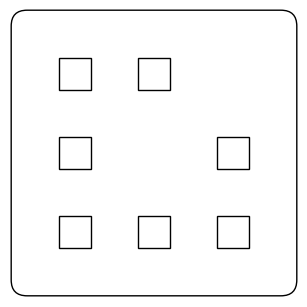

The matplotlib source for this figure: (Note: this script raises an exception after producing the figure.)
import os
from typing import List
import numpy as np
import matplotlib.pyplot as plt
import matplotlib.patches as patches
import matplotlib.path as mpath


class SvgGenerator:
    def __init__(self, output_folder_riddles, output_folder_pieces):
        self.output_folder_riddles = output_folder_riddles
        self.output_folder_pieces = output_folder_pieces

    def generate_and_save_riddle_svg(self, riddle_matrix, riddle_id):
        combined_cubes = self.combine_cubes_to_riddle(riddle_matrix, cube_size=1.0)
        # patch_list = self.generate_outline_patches(riddle_matrix,cube_size=1.0)
        self.export_shape(combined_cubes, [], os.path.join(self.output_folder_riddles, f"{riddle_id}_riddle.svg"), False)

    def generate_and_save_tile_svg(self, tile_list, tile_id):
        all_combined_shapes = []
        all_patch_list = []
        for tile in tile_list:
            combined_shapes = self.combine_shapes_to_tile(tile["position"], cube_size=1.0)
            patch_list = self.generate_outline_patches(tile["position"], cube_size=1.0)

            all_combined_shapes.extend(combined_shapes)
            all_patch_list.extend(patch_list)
        self.export_shape(
            all_combined_shapes, all_patch_list, os.path.join(self.output_folder_pieces, f"{tile_id}_tiles.svg"), True, True, os.path.join(self.output_folder_pieces, f"{tile_id}_backplate.svg")
        )

    def generate_outline_patches(self, matrix, cube_size):
        inner_shape_size = cube_size - 0.1
        patch_list = []
        for x in range(len(matrix)):
            for y in range(len(matrix[0])):
                if matrix[x][y] != 0:
                    self.draw_inner_octagons(matrix, cube_size, inner_shape_size, patch_list, x, y)
                    self.draw_outer_octagons(matrix, cube_size, inner_shape_size, patch_list, x, y)
        return patch_list

    def draw_inner_octagons(self, matrix, cube_size, inner_circle_size, patch_list: List, x, y):
        if x == 0 or matrix[x - 1][y] == 0:
            patch_list.extend(self.generate_octagon_patches((x * cube_size + cube_size / 2, y * cube_size + cube_size / 2), inner_circle_size, [3]))
        if y == 0 or matrix[x][y - 1] == 0:
            patch_list.extend(self.generate_octagon_patches((x * cube_size + cube_size / 2, y * cube_size + cube_size / 2), inner_circle_size, [5]))
        if x == len(matrix) - 1 or matrix[x + 1][y] == 0:
            patch_list.extend(self.generate_octagon_patches((x * cube_size + cube_size / 2, y * cube_size + cube_size / 2), inner_circle_size, [7]))
        if y == len(matrix[0]) - 1 or matrix[x][y + 1] == 0:
            patch_list.extend(self.generate_octagon_patches((x * cube_size + cube_size / 2, y * cube_size + cube_size / 2), inner_circle_size, [1]))
        if ((x == 0 or y == 0) or (x > 0 and y > 0 and matrix[x - 1][y - 1] == 0)) and not ((x > 0 and matrix[x - 1][y] != 0) and (y > 0 and matrix[x][y - 1] != 0)):
            patch_list.extend(self.generate_octagon_patches((x * cube_size + cube_size / 2, y * cube_size + cube_size / 2), inner_circle_size, [4]))
        if ((x == 0 or y == len(matrix[0]) - 1) or (x > 0 and y < len(matrix[0]) - 1 and matrix[x - 1][y + 1] == 0)) and not (
            (x > 0 and matrix[x - 1][y] != 0) and (y < len(matrix[0]) - 1 and matrix[x][y + 1] != 0)
        ):
            patch_list.extend(self.generate_octagon_patches((x * cube_size + cube_size / 2, y * cube_size + cube_size / 2), inner_circle_size, [2]))
        if ((x == len(matrix) - 1 or y == len(matrix[0]) - 1) or (x < len(matrix) - 1 and y < len(matrix[0]) - 1 and matrix[x + 1][y + 1] == 0)) and not (
            (x < len(matrix) - 1 and matrix[x + 1][y] != 0) and (y < len(matrix[0]) - 1 and matrix[x][y + 1] != 0)
        ):
            patch_list.extend(self.generate_octagon_patches((x * cube_size + cube_size / 2, y * cube_size + cube_size / 2), inner_circle_size, [0]))
        if ((x == len(matrix) - 1 or y == 0) or (x < len(matrix) - 1 and y > 0 and matrix[x + 1][y - 1] == 0)) and not (
            (x < len(matrix) - 1 and matrix[x + 1][y] != 0) and (y > 0 and matrix[x][y - 1] != 0)
        ):
            patch_list.extend(self.generate_octagon_patches((x * cube_size + cube_size / 2, y * cube_size + cube_size / 2), inner_circle_size, [6]))

    def draw_outer_octagons(self, matrix, cube_size, inner_circle_size, patch_list, x, y):
        if (x < len(matrix) - 1 and matrix[x + 1][y] != 0) and (y == len(matrix[0]) - 1 or (y < len(matrix[0]) - 1 and matrix[x + 1][y + 1] == 0 and matrix[x][y + 1] == 0)):
            patch_list.extend(
                self.generate_octagon_connection_patches(
                    inner_circle_size, (x * cube_size + cube_size / 2, y * cube_size + cube_size / 2), (x * cube_size + cube_size * 1.5, y * cube_size + cube_size / 2), 7, 3, False, True
                )
            )
        if (x < len(matrix) - 1 and matrix[x + 1][y] != 0) and (y == 0 or ((y > 0 and matrix[x + 1][y - 1] == 0) and matrix[x][y - 1] == 0)):
            patch_list.extend(
                self.generate_octagon_connection_patches(
                    inner_circle_size, (x * cube_size + cube_size / 2, y * cube_size + cube_size / 2), (x * cube_size + cube_size * 1.5, y * cube_size + cube_size / 2), 7, 3, True, False
                )
            )
        if (y < len(matrix[0]) - 1 and matrix[x][y + 1] != 0) and (x == len(matrix) - 1 or (x < len(matrix) - 1 and matrix[x + 1][y + 1] == 0 and matrix[x + 1][y] == 0)):
            patch_list.extend(
                self.generate_octagon_connection_patches(
                    inner_circle_size, (x * cube_size + cube_size / 2, y * cube_size + cube_size / 2), (x * cube_size + cube_size / 2, y * cube_size + cube_size * 1.5), 1, 5, True, False
                )
            )
        if (y < len(matrix[0]) - 1 and matrix[x][y + 1] != 0) and (x == 0 or (x > 0 and matrix[x - 1][y + 1] == 0 and matrix[x - 1][y] == 0)):
            patch_list.extend(
                self.generate_octagon_connection_patches(
                    inner_circle_size, (x * cube_size + cube_size / 2, y * cube_size + cube_size / 2), (x * cube_size + cube_size / 2, y * cube_size + cube_size * 1.5), 1, 5, False, True
                )
            )

        if (x < len(matrix) - 1 and matrix[x + 1][y] == 0) and (y < len(matrix[0]) - 1 and matrix[x + 1][y + 1] != 0):
            patch_list.extend(
                self.generate_octagon_connection_patches(
                    inner_circle_size, (x * cube_size + cube_size / 2, y * cube_size + cube_size / 2), (x * cube_size + cube_size * 1.5, y * cube_size + cube_size * 1.5), 7, 5, False, True
                )
            )
        if (x < len(matrix) - 1 and matrix[x + 1][y] == 0) and (y > 0 and matrix[x + 1][y - 1] != 0):
            patch_list.extend(
                self.generate_octagon_connection_patches(
                    inner_circle_size, (x * cube_size + cube_size / 2, y * cube_size + cube_size / 2), (x * cube_size + cube_size * 1.5, (y - 1) * cube_size + cube_size / 2), 7, 1, True, False
                )
            )
        if (x > 0 and matrix[x - 1][y] == 0) and (x > 0 and y > 0 and matrix[x - 1][y - 1] != 0):
            patch_list.extend(
                self.generate_octagon_connection_patches(
                    inner_circle_size, (x * cube_size + cube_size / 2, y * cube_size + cube_size / 2), ((x - 1) * cube_size + cube_size / 2, (y - 1) * cube_size + cube_size / 2), 3, 1, False, True
                )
            )
        if (x > 0 and matrix[x - 1][y] == 0) and (x > 0 and y < len(matrix[0]) - 1 and matrix[x - 1][y + 1] != 0):
            patch_list.extend(
                self.generate_octagon_connection_patches(
                    inner_circle_size, (x * cube_size + cube_size / 2, y * cube_size + cube_size / 2), ((x - 1) * cube_size + cube_size / 2, (y + 1) * cube_size + cube_size / 2), 3, 5, True, False
                )
            )

    def combine_cubes_to_riddle(self, matrix, cube_size=1.0):
        shapes = []
        for x in range(len(matrix)):
            for y in range(len(matrix[0])):
                if matrix[x][y] == 0:
                    shape = self.generate_square(cube_size=cube_size)
                elif matrix[x][y] == 1:
                    shape = self.generate_square_with_hole(cube_size=cube_size, hole_type="square")
                elif matrix[x][y] == 2:
                    shape = self.generate_square_with_hole(cube_size=cube_size, hole_type="cross")
                elif matrix[x][y] == 3:
                    shape = self.generate_square_with_hole(cube_size=cube_size, hole_type="circle")
                shape["position"] = (cube_size * x, cube_size * y)
                shapes.append(shape)
        return shapes

    def export_shape(self, shapes, patch_list, filename, inner_square=False, back_plate=False, back_plate_name=None):
        output_size = 9.5
        fig, ax = plt.subplots(figsize=(output_size / 2.54, output_size / 2.54))
        ax.set_aspect("equal")
        ax.grid(True)
        ax.set_axis_off()
        # Calculate the dimensions of the large square
        max_x = max(shape["position"][0] + (shape.get("size", 0) or shape.get("width", 0) or shape.get("radius", 0) * 2 or shape.get("cube_size", 0)) for shape in shapes)
        max_y = max(shape["position"][1] + (shape.get("size", 0) or shape.get("height", 0) or shape.get("radius", 0) * 2 or shape.get("cube_size", 0)) for shape in shapes)
        box_offset = 0.05
        outer_box_offset = 0.3
        ax_lim_tolerance = 0.015
        # Add the large square that surrounds the whole matrix
        if inner_square:
            ax.add_patch(patches.Rectangle((0 - box_offset, 0 - box_offset), max_x + (2 * box_offset), max_y + (2 * box_offset), fill=False, edgecolor="black", linewidth=1))

        ax.add_patch(self.generate_smothe_rectangle(-outer_box_offset, -outer_box_offset, max_x + 2 * outer_box_offset, max_y + 2 * outer_box_offset, 0.2))

        for shape in shapes:
            if shape["type"] == "square":
                continue
                ax.add_patch(patches.Rectangle(shape["position"], shape["size"], shape["size"], fill=False))
            elif shape["type"] == "square_with_hole":
                # ax.add_patch(patches.Rectangle(shape['position'], shape['size'], shape['size'], fill=False))
                if shape["hole_type"] == "square":
                    hole_size = shape["size"] * 0.4
                    hole_position = (shape["position"][0] + shape["size"] * 0.3, shape["position"][1] + shape["size"] * 0.3)
                    ax.add_patch(patches.Rectangle(hole_position, hole_size, hole_size, fill=False))
                elif shape["hole_type"] == "cross":
                    cross_path = self.generate_cross_path(shape["position"], shape["size"] * 0.6)
                    ax.add_patch(patches.PathPatch(cross_path, fill=False))
                elif shape["hole_type"] == "circle":
                    hole_radius = shape["size"] * 0.25
                    hole_center = (shape["position"][0] + shape["size"] / 2, shape["position"][1] + shape["size"] / 2)
                    ax.add_patch(patches.Circle(hole_center, hole_radius, fill=False))
            elif shape["type"] == "circle":
                ax.add_patch(patches.Circle(shape["position"], shape["radius"], fill=False))
            elif shape["type"] == "rectangle":
                ax.add_patch(patches.Rectangle(shape["position"], shape["width"], shape["height"], angle=shape.get("angle", 0), fill=False))
            elif shape["type"] == "cross":
                cross_path = self.generate_cross_path(shape["position"], shape["cube_size"])
                ax.add_patch(patches.PathPatch(cross_path, fill=False))

        for patch in patch_list:
            ax.add_patch(patch)
        ax.set_xlim(0 - outer_box_offset - ax_lim_tolerance, max_x + outer_box_offset + ax_lim_tolerance)
        ax.set_ylim(0 - outer_box_offset - ax_lim_tolerance, max_y + outer_box_offset + ax_lim_tolerance)

        plt.savefig(filename, format="svg", bbox_inches="tight", pad_inches=0, dpi=96)
        plt.close()
        if back_plate:
            fig, ax = plt.subplots(figsize=(output_size / 2.54, output_size / 2.54))
            ax.set_aspect("equal")
            ax.grid(True)
            ax.set_axis_off()
            ax.add_patch(self.generate_smothe_rectangle(-outer_box_offset, -outer_box_offset, max_x + 2 * outer_box_offset, max_y + 2 * outer_box_offset, 0.2))
            ax.set_xlim(0 - outer_box_offset - ax_lim_tolerance, max_x + outer_box_offset + ax_lim_tolerance)
            ax.set_ylim(0 - outer_box_offset - ax_lim_tolerance, max_y + outer_box_offset + ax_lim_tolerance)

            plt.savefig(back_plate_name, format="svg", bbox_inches="tight", pad_inches=0, dpi=96)
            plt.close()

    def generate_square(self, cube_size=1.0):
        return {"type": "square", "size": cube_size}

    def generate_square_with_hole(self, cube_size=1.0, hole_type="square"):
        return {"type": "square_with_hole", "size": cube_size, "hole_type": hole_type}

    def combine_shapes_to_tile(self, tile_matrix, cube_size=1.0):
        shapes = []
        for x in range(len(tile_matrix)):
            for y in range(len(tile_matrix[0])):
                if tile_matrix[x][y] == 0:
                    shape = self.generate_square(cube_size=cube_size)
                elif tile_matrix[x][y] == 1:
                    shape = self.generate_square_with_hole(cube_size=cube_size, hole_type="square")
                elif tile_matrix[x][y] == 2:
                    shape = self.generate_square_with_hole(cube_size=cube_size, hole_type="cross")
                elif tile_matrix[x][y] == 3:
                    shape = self.generate_square_with_hole(cube_size=cube_size, hole_type="circle")
                shape["position"] = (cube_size * x, cube_size * y)
                shapes.append(shape)
        return shapes

    def generate_octagon_connection_patches(self, new_radius, new_center, new_center_2, segment, segment_2, start, start_2):
        hole_radius = 1 / (2 * np.cos(np.pi / 8)) * new_radius
        octagon_patches = []
        angles = np.linspace(0, 2 * np.pi, 9)[:-1] + np.pi / 8
        vertices = [(new_center[0] + hole_radius * np.cos(angle), new_center[1] + hole_radius * np.sin(angle)) for angle in angles]
        if start:
            start_point = vertices[segment]
        else:
            start_point = vertices[(segment + 1) % len(vertices)]
        vertices_2 = [(new_center_2[0] + hole_radius * np.cos(angle), new_center_2[1] + hole_radius * np.sin(angle)) for angle in angles]
        if start_2:
            end_point = vertices_2[segment_2]
        else:
            end_point = vertices_2[(segment_2 + 1) % len(vertices_2)]

        path_data = [
            (mpath.Path.MOVETO, start_point),
            (mpath.Path.LINETO, end_point),
        ]
        codes, verts = zip(*path_data)
        path = mpath.Path(verts, codes)
        patch = patches.PathPatch(path, fill=False, color="black")
        octagon_patches.append(patch)

        return octagon_patches

    def generate_octagon_patches(self, new_center, new_radius, draw_segments):
        # Define the octagon parameters
        hole_radius = 1 / (2 * np.cos(np.pi / 8)) * new_radius
        octagon_patches = []

        # Define the vertices of the octagon with flat top and bottom sides
        angles = np.linspace(0, 2 * np.pi, 9)[:-1] + np.pi / 8
        vertices = [(new_center[0] + hole_radius * np.cos(angle), new_center[1] + hole_radius * np.sin(angle)) for angle in angles]

        # Draw each line segment of the octagon
        for i in range(len(vertices)):
            if i in draw_segments:
                start_point = vertices[i]
                end_point = vertices[(i + 1) % len(vertices)]
                path_data = [
                    (mpath.Path.MOVETO, start_point),
                    (mpath.Path.LINETO, end_point),
                ]
                codes, verts = zip(*path_data)
                path = mpath.Path(verts, codes)
                patch = patches.PathPatch(path, fill=False, color="black")
                octagon_patches.append(patch)
        return octagon_patches

    def generate_cross_path(self, position, size, arm_width_ratio=0.3, arm_length_ratio=0.3):
        Path = mpath.Path
        half_size = size / 2
        arm_width = size * arm_width_ratio
        arm_length = size * arm_length_ratio
        position_offset = (position[0] + (1 - size) / 2, position[1] + (1 - size) / 2)
        path_data = [
            (Path.MOVETO, (position_offset[0] + half_size - arm_width / 2, position_offset[1])),
            (Path.LINETO, (position_offset[0] + half_size + arm_width / 2, position_offset[1])),
            (Path.LINETO, (position_offset[0] + half_size + arm_width / 2, position_offset[1] + half_size - arm_length / 2)),
            (Path.LINETO, (position_offset[0] + size, position_offset[1] + half_size - arm_length / 2)),
            (Path.LINETO, (position_offset[0] + size, position_offset[1] + half_size + arm_length / 2)),
            (Path.LINETO, (position_offset[0] + half_size + arm_width / 2, position_offset[1] + half_size + arm_length / 2)),
            (Path.LINETO, (position_offset[0] + half_size + arm_width / 2, position_offset[1] + size)),
            (Path.LINETO, (position_offset[0] + half_size - arm_width / 2, position_offset[1] + size)),
            (Path.LINETO, (position_offset[0] + half_size - arm_width / 2, position_offset[1] + half_size + arm_length / 2)),
            (Path.LINETO, (position_offset[0], position_offset[1] + half_size + arm_length / 2)),
            (Path.LINETO, (position_offset[0], position_offset[1] + half_size - arm_length / 2)),
            (Path.LINETO, (position_offset[0] + half_size - arm_width / 2, position_offset[1] + half_size - arm_length / 2)),
            (Path.CLOSEPOLY, (position_offset[0] + half_size - arm_width / 2, position_offset[1])),
        ]
        codes, verts = zip(*path_data)
        return mpath.Path(verts, codes)

    def generate_smothe_rectangle(self, move_x, move_y, max_x, max_y, corner_radius):
        # Create the path for the rounded rectangle with the move offsets
        Path = mpath.Path
        path_data = [
            (Path.MOVETO, (corner_radius + move_x, move_y)),
            (Path.LINETO, (max_x - corner_radius + move_x, move_y)),
            (Path.CURVE3, (max_x + move_x, move_y)),
            (Path.CURVE3, (max_x + move_x, corner_radius + move_y)),
            (Path.LINETO, (max_x + move_x, max_y - corner_radius + move_y)),
            (Path.CURVE3, (max_x + move_x, max_y + move_y)),
            (Path.CURVE3, (max_x - corner_radius + move_x, max_y + move_y)),
            (Path.LINETO, (corner_radius + move_x, max_y + move_y)),
            (Path.CURVE3, (move_x, max_y + move_y)),
            (Path.CURVE3, (move_x, max_y - corner_radius + move_y)),
            (Path.LINETO, (move_x, corner_radius + move_y)),
            (Path.CURVE3, (move_x, move_y)),
            (Path.CURVE3, (corner_radius + move_x, move_y)),
            (Path.CLOSEPOLY, (corner_radius + move_x, move_y)),
        ]

        codes, verts = zip(*path_data)
        path = mpath.Path(verts, codes)

        # Create the patch and add it to the axis
        patch = patches.PathPatch(path, fill=False, edgecolor="black", linewidth=1)
        return patch


if __name__ == "__main__":
    os.makedirs("test_svg", exist_ok=True)

    svgGenerator = SvgGenerator("test_svg", "test_svg")
    svgGenerator.generate_and_save_riddle_svg([[1, 1, 1], [1, 0, 1], [1, 1, 0]], "test_riddle")
    svgGenerator.generate_and_save_tile_svg([{"position": [[0, 3, 0], [1, 2, 1], [0, 2, 0], [1, 0, 0]]}], "test_tile", 1)
